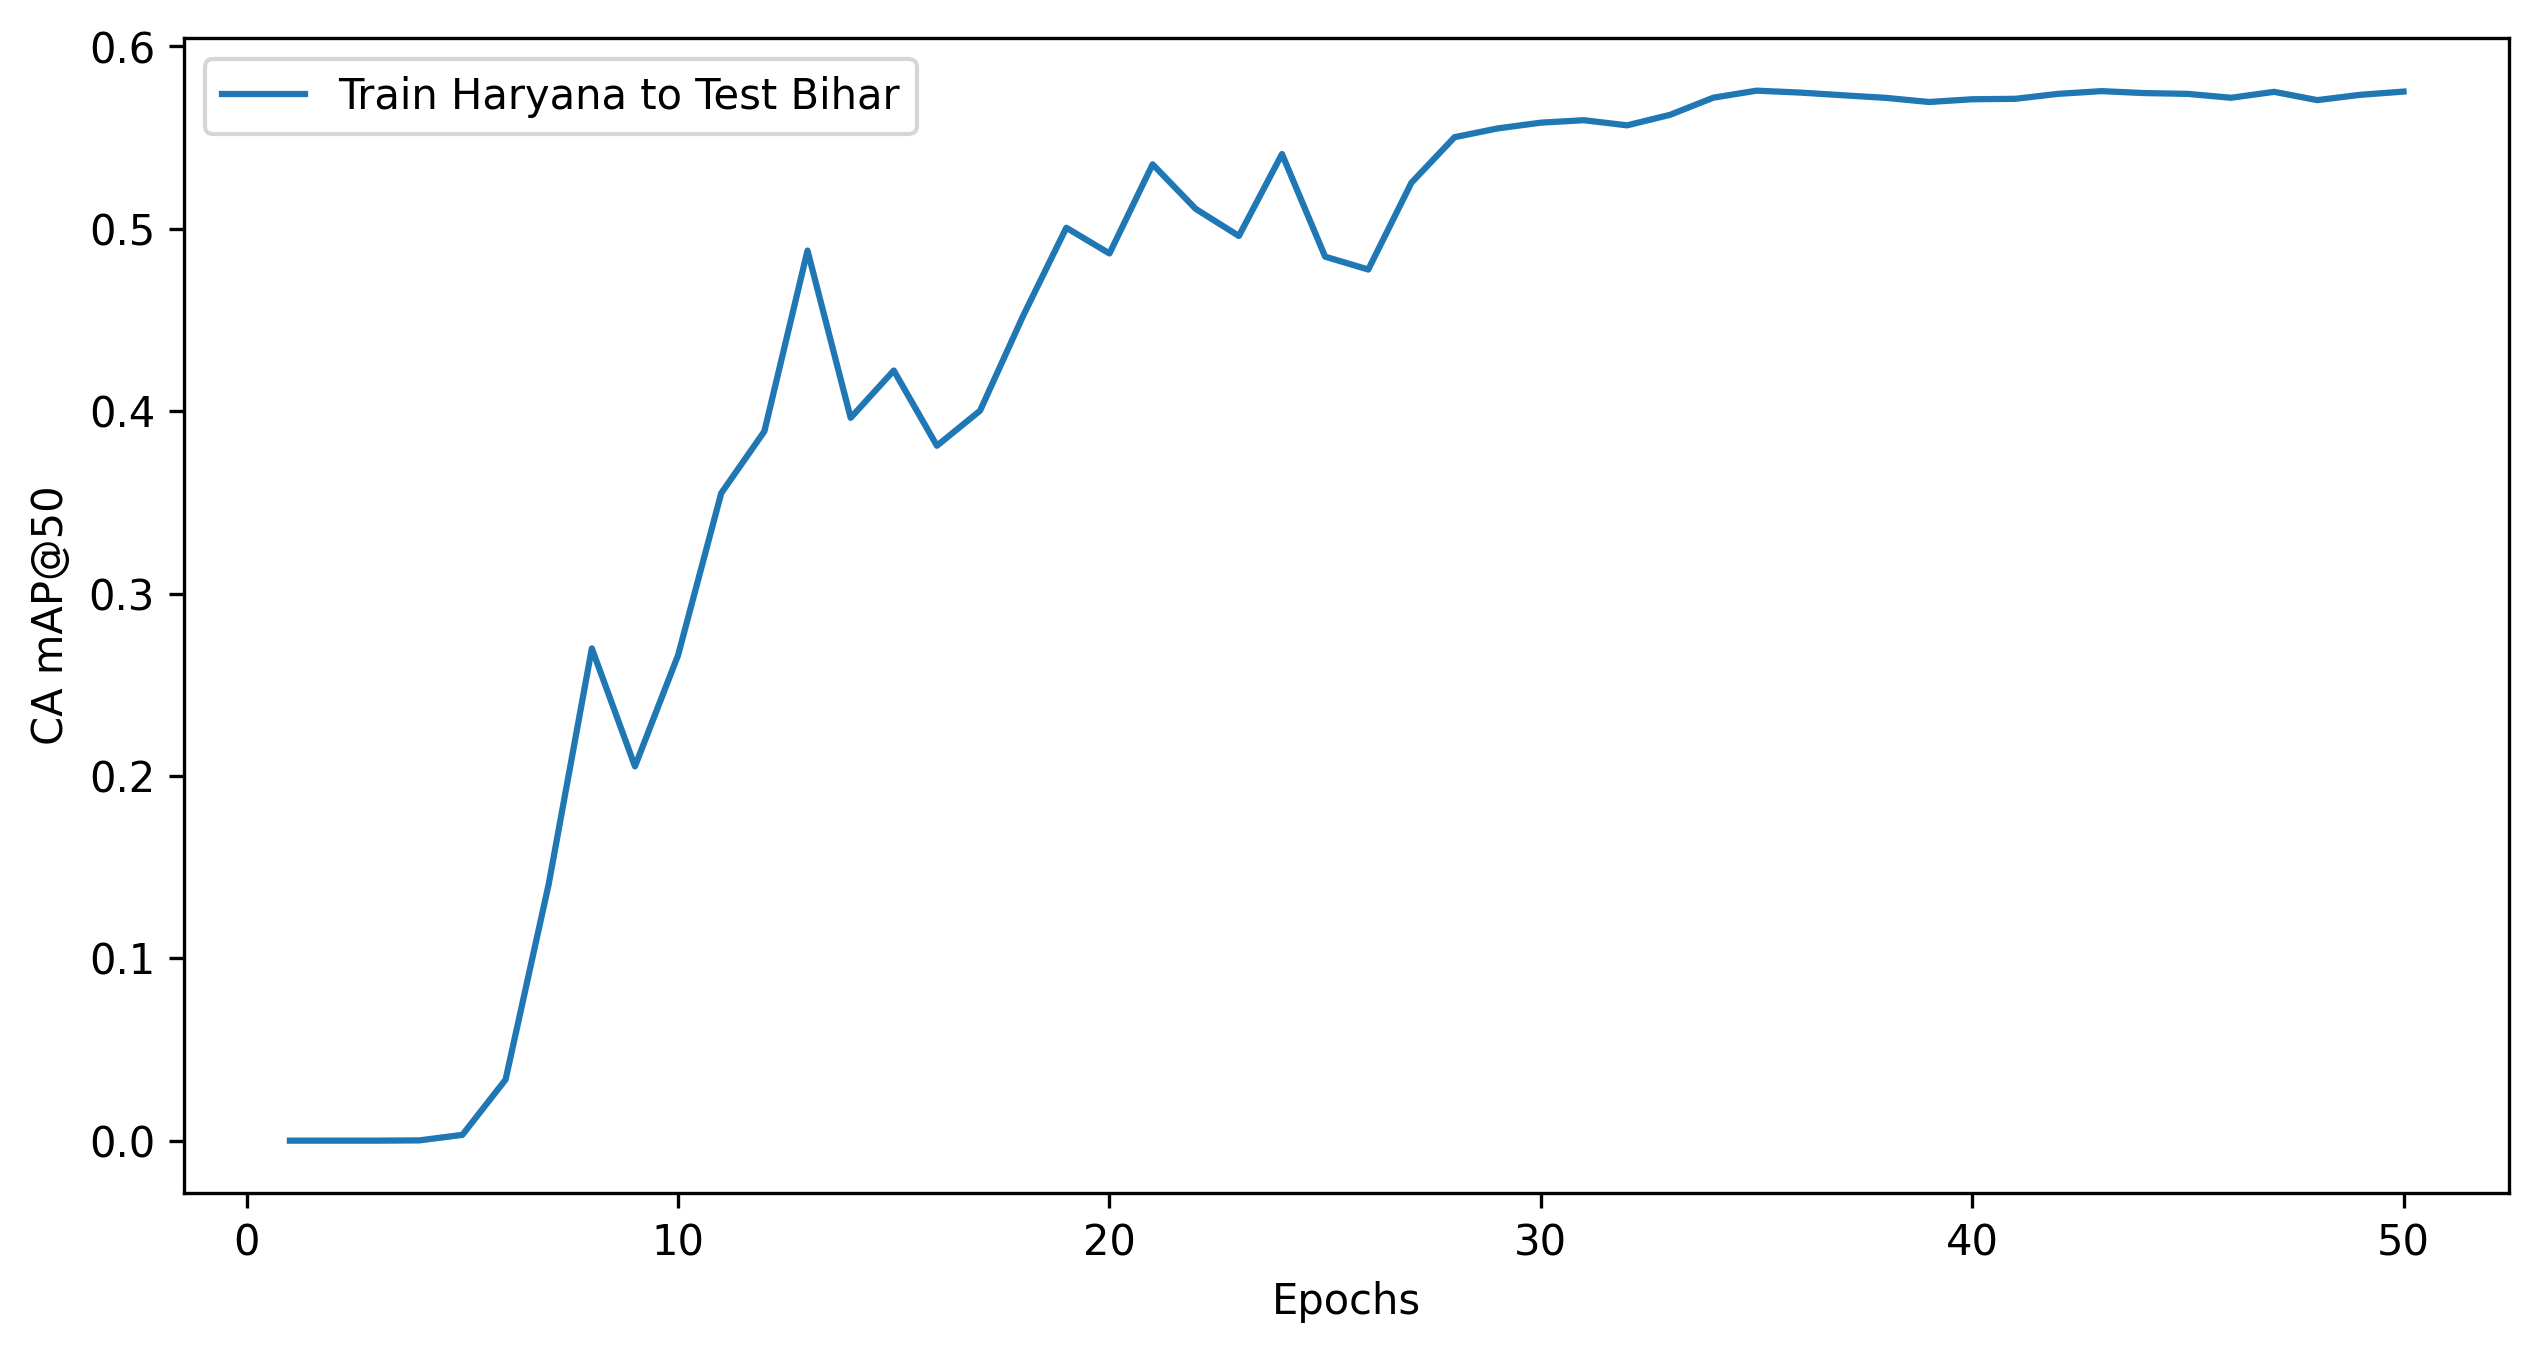

The data file committed next to this chart (first rows):
Base State, Target State, Epochs, CFCBK, FCBK, Zigzag, Weighted mAP@50, mAP@50:95, mAP@50, mAP@75, CA mAP@50:95, CA mAP@50, CA mAP@75
Train Haryana, Test Bihar, 50, 0.000000, 0.002748, 0.5341, 0.473, 0.06425, 0.179, 0.02498, 0.2045, 0.5753, 0.07728
Train Haryana, Test Bihar, 49, 0.000000, 0.003294, 0.5333, 0.4723, 0.06388, 0.1789, 0.02552, 0.2036, 0.5735, 0.07892
Train Haryana, Test Bihar, 48, 0.000000, 0.003830, 0.5206, 0.4611, 0.06296, 0.1748, 0.02518, 0.2031, 0.5706, 0.07916
Train Haryana, Test Bihar, 47, 0.000000, 0.003584, 0.5316, 0.4708, 0.06398, 0.1784, 0.02492, 0.2047, 0.5751, 0.07831
Train Haryana, Test Bihar, 46, 0.000000, 0.003759, 0.5311, 0.4704, 0.06366, 0.1783, 0.02518, 0.2027, 0.5719, 0.07862
Train Haryana, Test Bihar, 45, 0.000000, 0.003185, 0.5344, 0.4733, 0.06431, 0.1792, 0.02585, 0.2044, 0.574, 0.0808
Train Haryana, Test Bihar, 44, 0.000000, 0.004023, 0.531, 0.4704, 0.064, 0.1783, 0.02541, 0.2047, 0.5744, 0.08029
Train Haryana, Test Bihar, 43, 0.000000, 0.003665, 0.5294, 0.4689, 0.06363, 0.1777, 0.02524, 0.2045, 0.5755, 0.07991
Train Haryana, Test Bihar, 42, 0.000000, 0.003372, 0.5344, 0.4733, 0.06419, 0.1792, 0.02518, 0.2037, 0.574, 0.079
Train Haryana, Test Bihar, 41, 0.000000, 0.003772, 0.5321, 0.4713, 0.06407, 0.1786, 0.02537, 0.2034, 0.5713, 0.07869
Train Haryana, Test Bihar, 40, 0.000000, 0.003740, 0.5282, 0.4678, 0.06338, 0.1773, 0.02545, 0.202, 0.5711, 0.07967
Train Haryana, Test Bihar, 39, 0.000000, 0.003798, 0.5287, 0.4683, 0.06325, 0.1775, 0.02544, 0.2008, 0.5696, 0.07855
Train Haryana, Test Bihar, 38, 0.000000, 0.003690, 0.528, 0.4677, 0.06321, 0.1772, 0.02473, 0.202, 0.5718, 0.07762
Train Haryana, Test Bihar, 37, 0.000000, 0.003708, 0.5284, 0.468, 0.06328, 0.1774, 0.02456, 0.2032, 0.5733, 0.07777
Train Haryana, Test Bihar, 36, 0.000000, 0.003692, 0.5411, 0.4792, 0.06464, 0.1816, 0.02559, 0.2027, 0.5747, 0.0785
Train Haryana, Test Bihar, 35, 0.000000, 0.003627, 0.5414, 0.4795, 0.06462, 0.1817, 0.02541, 0.2033, 0.5758, 0.07833
Train Haryana, Test Bihar, 34, 0.000000, 0.003254, 0.54, 0.4782, 0.06466, 0.1811, 0.02513, 0.2025, 0.5719, 0.07717
Train Haryana, Test Bihar, 33, 0.000000, 0.003000, 0.5397, 0.4779, 0.06333, 0.1809, 0.02472, 0.1948, 0.5626, 0.07305
Train Haryana, Test Bihar, 32, 0.000000, 0.003675, 0.513, 0.4544, 0.06149, 0.1722, 0.02272, 0.196, 0.5568, 0.07053
Train Haryana, Test Bihar, 31, 0.000000, 0.004602, 0.4906, 0.4346, 0.06305, 0.1651, 0.03014, 0.2083, 0.5596, 0.09242
Train Haryana, Test Bihar, 30, 0.000000, 0.004838, 0.4955, 0.439, 0.06049, 0.1668, 0.02763, 0.1988, 0.5582, 0.08662
Train Haryana, Test Bihar, 29, 0.000000, 0.004731, 0.492, 0.4359, 0.062, 0.1656, 0.02744, 0.2041, 0.5551, 0.08601
Train Haryana, Test Bihar, 28, 0.000000, 0.006089, 0.4976, 0.441, 0.05973, 0.1679, 0.02399, 0.1923, 0.5503, 0.07322
Train Haryana, Test Bihar, 27, 0.000000, 0.007515, 0.4745, 0.4207, 0.05726, 0.1607, 0.02055, 0.1824, 0.5253, 0.06358
Train Haryana, Test Bihar, 26, 0.000000, 0.009154, 0.4296, 0.3812, 0.04575, 0.1463, 0.01707, 0.1482, 0.4777, 0.04988
Train Haryana, Test Bihar, 25, 0.000000, 0.01496, 0.3375, 0.3003, 0.04017, 0.1175, 0.01388, 0.1547, 0.4847, 0.0464
Train Haryana, Test Bihar, 24, 0.000000, 0.000785, 0.5337, 0.4724, 0.0593, 0.1782, 0.01557, 0.1772, 0.541, 0.04594
Train Haryana, Test Bihar, 23, 0.000000, 0.01486, 0.3493, 0.3107, 0.04183, 0.1214, 0.0157, 0.1617, 0.4961, 0.05222
Train Haryana, Test Bihar, 22, 0.000000, 0.002685, 0.4768, 0.4223, 0.05425, 0.1598, 0.01786, 0.1756, 0.5109, 0.06332
Train Haryana, Test Bihar, 21, 0.000000, 0.01076, 0.4127, 0.3664, 0.04953, 0.1412, 0.01569, 0.1815, 0.5354, 0.06006
Train Haryana, Test Bihar, 20, 0.000000, 0.009036, 0.4491, 0.3984, 0.04491, 0.1527, 0.007271, 0.1404, 0.4865, 0.02172
Train Haryana, Test Bihar, 19, 0.000000, 0.008273, 0.4288, 0.3803, 0.048, 0.1457, 0.01647, 0.1607, 0.5006, 0.04917
Train Haryana, Test Bihar, 18, 0.000000, 0.008877, 0.3928, 0.3485, 0.04154, 0.1339, 0.01116, 0.1379, 0.4524, 0.03434
Train Haryana, Test Bihar, 17, 0.000000, 0.005767, 0.3176, 0.2817, 0.02797, 0.1078, 0.004773, 0.1031, 0.4003, 0.01744
Train Haryana, Test Bihar, 16, 0.000000, 0.000224, 0.3635, 0.3217, 0.03421, 0.1212, 0.006473, 0.106, 0.3811, 0.01913
Train Haryana, Test Bihar, 15, 0.000000, 0.002654, 0.3849, 0.3409, 0.03839, 0.1292, 0.008550, 0.1231, 0.4223, 0.02607
Train Haryana, Test Bihar, 14, 0.000000, 0.000919, 0.3723, 0.3295, 0.03465, 0.1244, 0.005829, 0.1083, 0.3964, 0.01723
Train Haryana, Test Bihar, 13, 0.000000, 0.01943, 0.4147, 0.3691, 0.04289, 0.1447, 0.0109, 0.1425, 0.4881, 0.03319
Train Haryana, Test Bihar, 12, 0.000000, 0.000264, 0.3721, 0.3293, 0.0356, 0.1241, 0.006256, 0.1105, 0.389, 0.01899
Train Haryana, Test Bihar, 11, 0.000000, 0.01072, 0.2975, 0.2645, 0.02579, 0.1028, 0.001109, 0.08307, 0.3551, 0.002944
Train Haryana, Test Bihar, 10, 0.000000, 0.000000, 0.2667, 0.236, 0.0185, 0.08889, 0.002779, 0.05597, 0.2663, 0.008154
Train Haryana, Test Bihar, 9, 0.000000, 0.000011, 0.2016, 0.1784, 0.01165, 0.06721, 0.000197, 0.036, 0.2052, 0.000691
Train Haryana, Test Bihar, 8, 0.000000, 0.01212, 0.254, 0.2261, 0.01799, 0.08872, 0.000439, 0.0559, 0.2699, 0.001691
Train Haryana, Test Bihar, 7, 0.000000, 0.000286, 0.1348, 0.1193, 0.007205, 0.04504, 0.000042, 0.02249, 0.1407, 0.000150
Train Haryana, Test Bihar, 6, 0.000000, 0.000000, 0.03381, 0.02992, 0.001616, 0.01127, 0.000000, 0.004802, 0.03348, 0.000000
Train Haryana, Test Bihar, 5, 0.000000, 0.000000, 0.003283, 0.002905, 0.000160, 0.001094, 0.000000, 0.000458, 0.003193, 0.000000
Train Haryana, Test Bihar, 4, 0.000000, 0.000000, 0.000154, 0.000136, 0.000007, 0.000051, 0.000000, 0.000021, 0.000152, 0.000000
Train Haryana, Test Bihar, 3, 0.000000, 0.000000, 0.000006, 0.000005, 0.000000, 0.000002, 0.000000, 0.000001, 0.000006, 0.000000
Train Haryana, Test Bihar, 2, 0.000000, 0.000000, 0.000001, 0.000001, 0.000000, 0.000000, 0.000000, 0.000000, 0.000002, 0.000000
Train Haryana, Test Bihar, 1, 0.000000, 0.000000, 0.000000, 0.000000, 0.000000, 0.000000, 0.000000, 0.000000, 0.000000, 0.000000
